The GitHub repository AicoSchreurs/street-type-classification-yolov8 contains a labelled image folder "dataset" with 3 categories: fietsstraat, rural road, snelweg. Examples follow, each with its label.

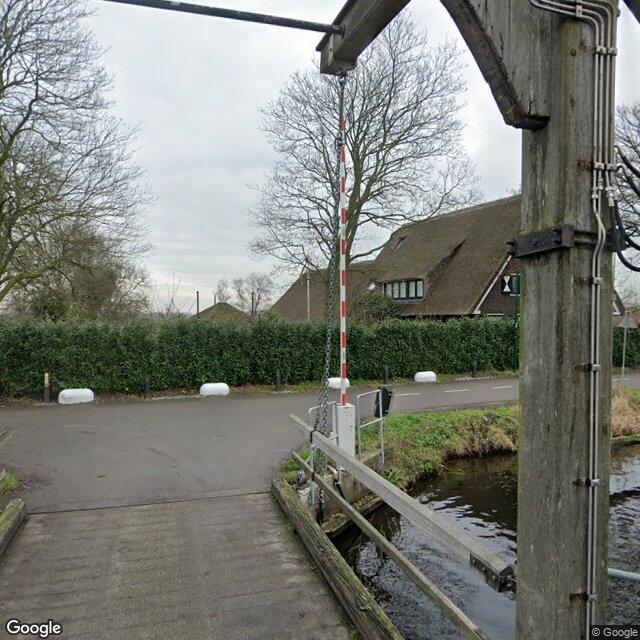
Label: rural road

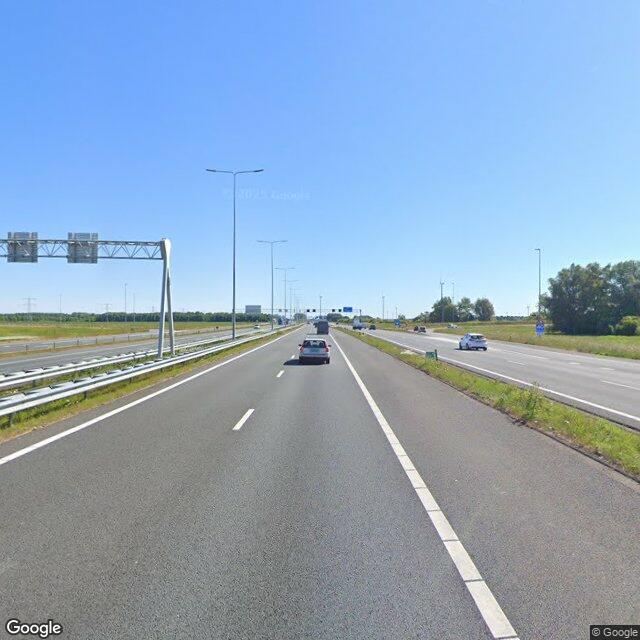
Label: snelweg

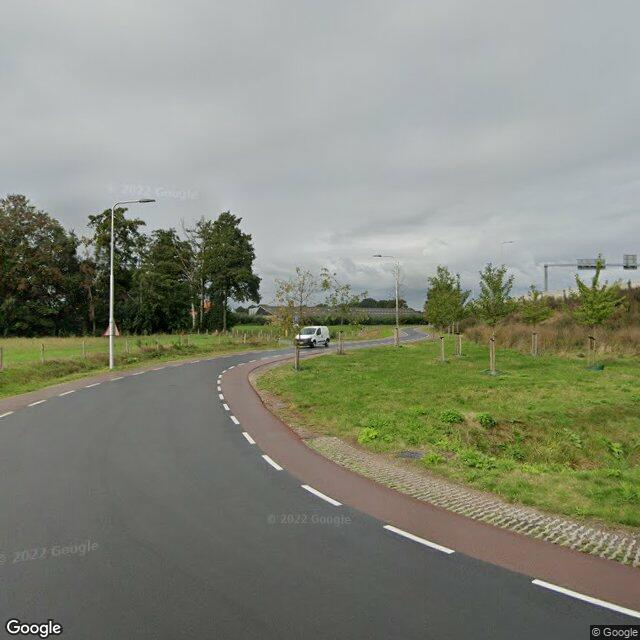
Label: rural road

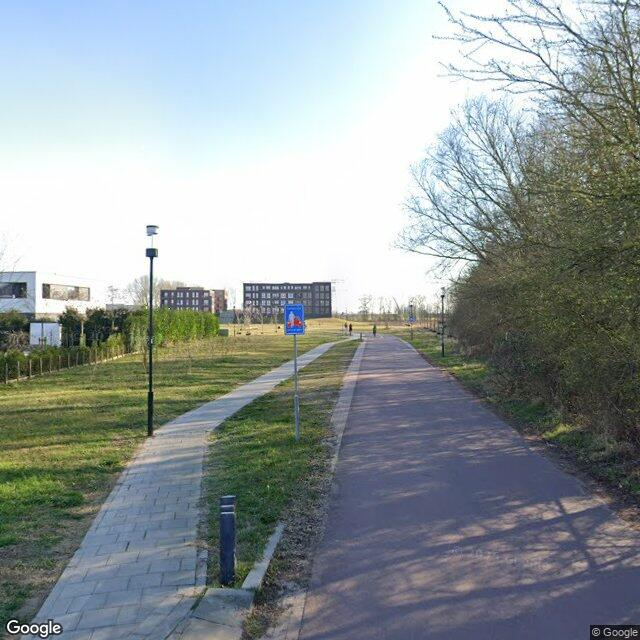
Label: fietsstraat

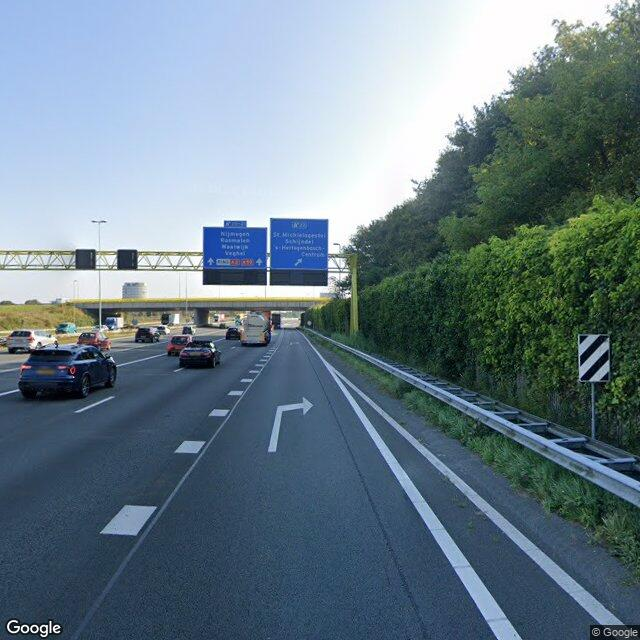
Label: snelweg

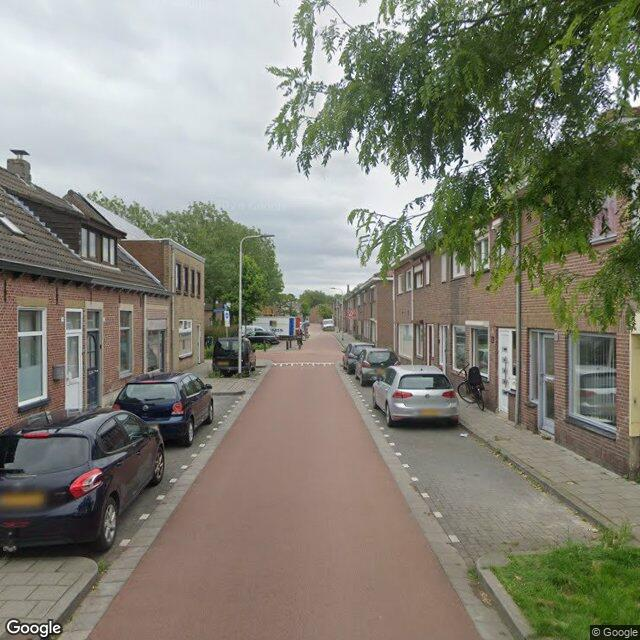
Label: fietsstraat
